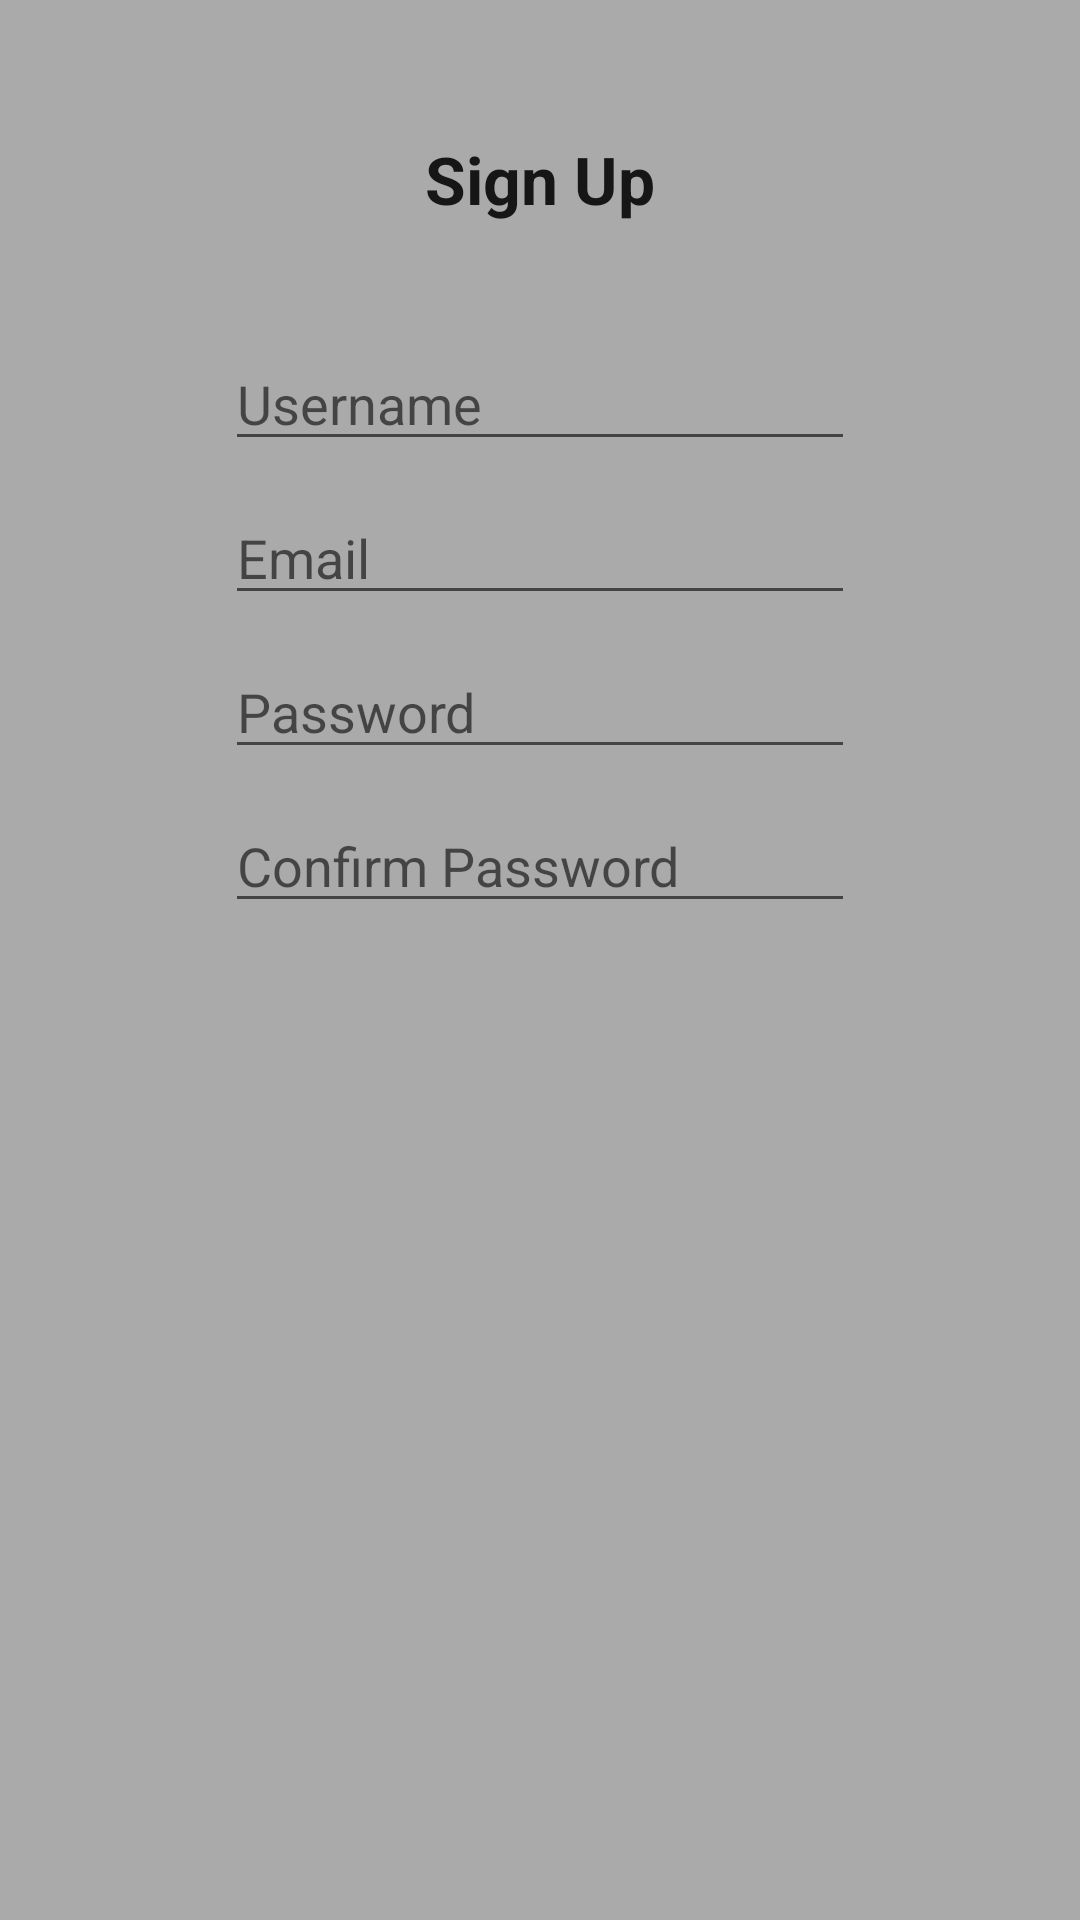

This screen was rendered from an Android layout file. Write that file and the resources it references.
<!-- AndroidManifest.xml: application theme AppTheme -->
<!-- res/layout/fragment_register.xml -->
<FrameLayout xmlns:android="http://schemas.android.com/apk/res/android"
             xmlns:tools="http://schemas.android.com/tools"
             android:layout_width="match_parent"
             android:layout_height="match_parent"
             tools:context="com.jupiter.pcbrowser.RegisterFragment">

    <RelativeLayout
            android:layout_width="fill_parent"
            android:layout_height="fill_parent"
            android:layout_gravity="center_horizontal|top"
            android:background="@android:color/darker_gray">

        <TextView
                android:layout_width="wrap_content"
                android:layout_height="wrap_content"
                android:textAppearance="?android:attr/textAppearanceLarge"
                android:text="Sign Up"
                android:id="@+id/signup_title"
                android:layout_alignParentTop="true"
                android:layout_centerHorizontal="true"
                android:layout_marginTop="45dp"
                android:textStyle="bold"/>

        <EditText
                android:layout_width="wrap_content"
                android:layout_height="wrap_content"
                android:id="@+id/signup_username"
                android:layout_below="@+id/signup_title"
                android:layout_centerHorizontal="true"
                android:layout_marginTop="38dp"
                android:ems="10"
                android:hint="@string/username"/>
        <EditText
                android:layout_width="wrap_content"
                android:layout_height="wrap_content"
                android:id="@+id/signup_email"
                android:layout_below="@+id/signup_username"
                android:layout_centerHorizontal="true"
                android:layout_marginTop="10dp"
                android:ems="10"
                android:hint="@string/email"/>
        <EditText
                android:layout_width="wrap_content"
                android:layout_height="wrap_content"
                android:id="@+id/signup_password"
                android:layout_below="@+id/signup_email"
                android:layout_centerHorizontal="true"
                android:layout_marginTop="10dp"
                android:ems="10"
                android:hint="@string/password"/>
        <EditText
                android:layout_width="wrap_content"
                android:layout_height="wrap_content"
                android:id="@+id/signup_password_conf"
                android:layout_below="@+id/signup_password"
                android:layout_centerHorizontal="true"
                android:layout_marginTop="10dp"
                android:ems="10"
                android:hint="@string/password_conf"/>
    </RelativeLayout>
</FrameLayout>
<!-- resources referenced by this layout -->
<resources>
  <string name="email">Email</string>
  <string name="password">Password</string>
  <string name="password_conf">Confirm Password</string>
  <string name="username">Username</string>
  <style name="AppTheme" parent="android:Theme.Material.Light.DarkActionBar">
          <item name="android:windowContentTransitions">true</item>
          <item name="android:windowAllowEnterTransitionOverlap">true</item>
          <item name="android:windowAllowReturnTransitionOverlap">true</item>
      </style>
</resources>
